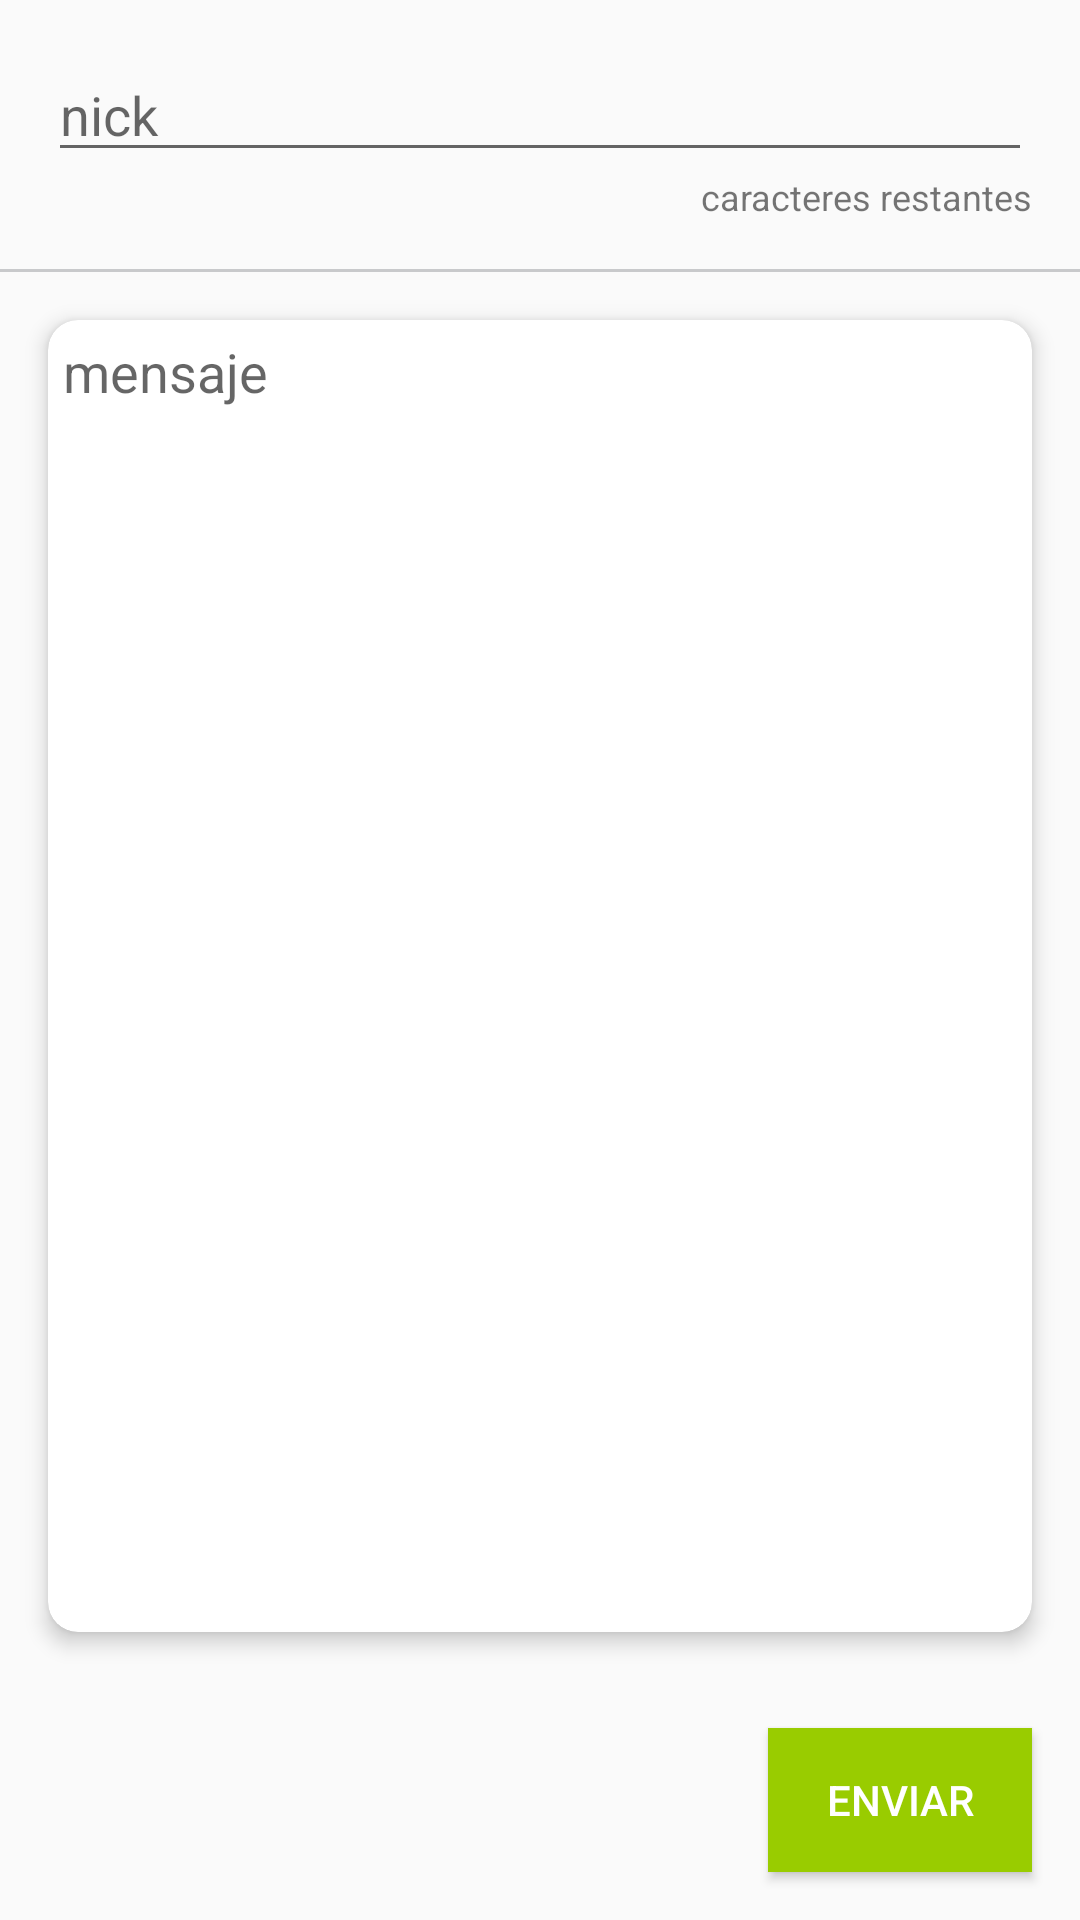

The Android layout XML behind this screen, and the referenced resources:
<!-- AndroidManifest.xml: application theme EstiloRojo -->
<!-- res/layout/activity_enviar_mensaje.xml -->
<?xml version="1.0" encoding="utf-8"?>
<ScrollView
    xmlns:android="http://schemas.android.com/apk/res/android"
    xmlns:app="http://schemas.android.com/apk/res-auto"
    xmlns:tools="http://schemas.android.com/tools"
    android:layout_width="match_parent"
    android:layout_height="match_parent"
    android:fillViewport="true"
    tools:context="tefor.chat.activities.EnviarMensaje">

    <android.support.design.widget.CoordinatorLayout
        xmlns:android="http://schemas.android.com/apk/res/android"
        android:id="@+id/enviarMensaje_contenedorLinearLayout"
        android:layout_width="match_parent"
        android:layout_height="wrap_content">

        <LinearLayout
            android:orientation="vertical"
            android:layout_width="match_parent"
            android:layout_height="match_parent">

            <LinearLayout
                android:orientation="vertical"
                android:layout_width="match_parent"
                android:layout_height="wrap_content"
                android:layout_margin="@dimen/normal">

                <AutoCompleteTextView
                    android:id="@+id/enviarMensaje_nickEditText"
                    android:layout_width="match_parent"
                    android:layout_height="wrap_content"
                    android:hint="@string/nick_hint"
                    android:inputType="text"
                    android:maxLength="8"
                    android:completionThreshold="2"/>

                <TextView
                    android:id="@+id/enviarMensaje_caracteresRestantesTextView"
                    android:layout_width="wrap_content"
                    android:layout_height="wrap_content"
                    android:layout_gravity="end"
                    android:text="@string/caracteres_restantes_demo"
                    android:textSize="12sp"/>

            </LinearLayout>

            <View
                android:layout_width="match_parent"
                android:layout_height="1dp"
                android:background="#C8C9CB"/>

            <LinearLayout
                android:orientation="vertical"
                android:layout_width="match_parent"
                android:layout_height="match_parent">

                <android.support.v7.widget.CardView
                    android:layout_width="match_parent"
                    android:layout_height="0dp"
                    android:layout_margin="@dimen/normal"
                    android:layout_weight="1"
                    app:cardCornerRadius="10dp"
                    app:cardElevation="4dp">

                    <EditText
                        android:id="@+id/enviarMensaje_mensajeEditText"
                        android:layout_width="match_parent"
                        android:layout_height="match_parent"
                        android:padding="5dp"
                        android:gravity="top|start"
                        android:background="@null"
                        android:hint="@string/mensaje_hint"/>

                </android.support.v7.widget.CardView>

                <Button
                    android:id="@+id/enviarMensaje_enviarButton"
                    android:layout_width="wrap_content"
                    android:layout_height="wrap_content"
                    android:layout_margin="@dimen/normal"
                    android:layout_gravity="end"
                    android:text="@string/enviar"
                    android:background="@color/verde"
                    android:textColor="@android:color/white"/>

            </LinearLayout>

        </LinearLayout>

    </android.support.design.widget.CoordinatorLayout>

</ScrollView>
<!-- resources referenced by this layout -->
<resources>
  <color name="verde">#99cc00</color>
  <dimen name="normal">16dp</dimen>
  <string name="caracteres_restantes_demo">caracteres restantes</string>
  <string name="enviar">Enviar</string>
  <string name="mensaje_hint">mensaje</string>
  <string name="nick_hint">nick</string>
  <style name="EstiloRojo" parent="Theme.AppCompat.Light.DarkActionBar">
          <item name="colorPrimary">@color/rojo</item>
          <item name="colorPrimaryDark">@color/rojoOscuro</item>
      </style>
  <color name="rojo">#ff4444</color>
  <color name="rojoOscuro">#992929</color>
</resources>
